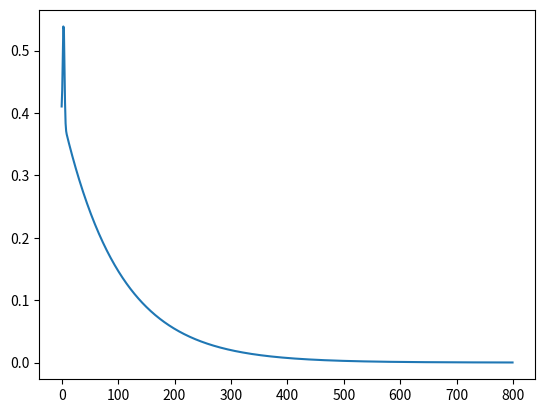
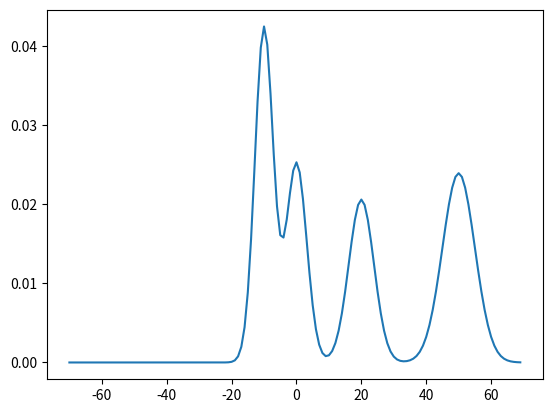
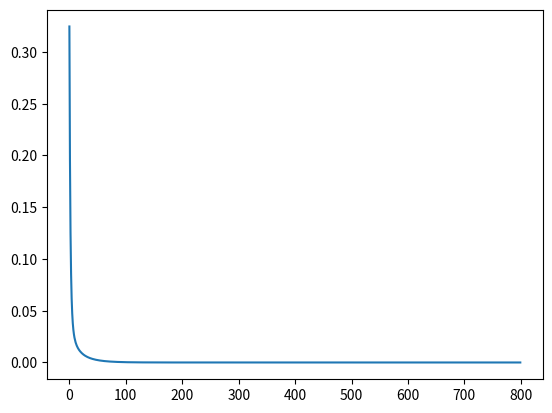
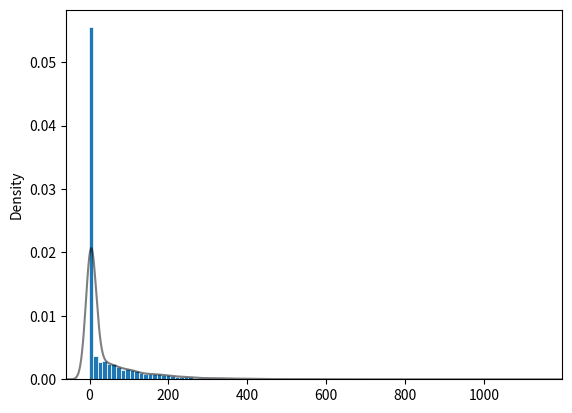
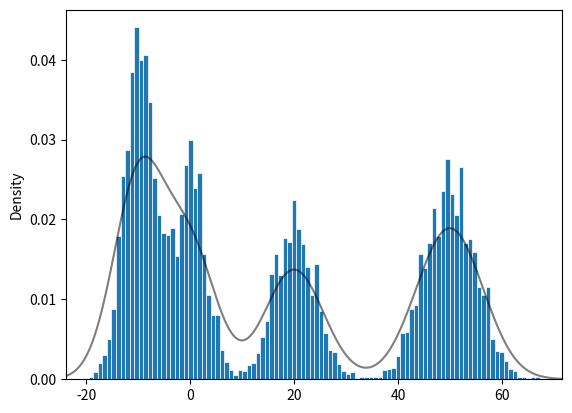
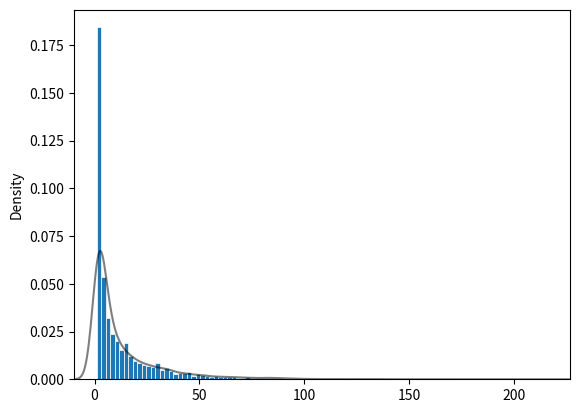

Write Python code to recreate these figures, in order.
import os.path
import random
import math
import matplotlib.pyplot as plt
import numpy as np
import pandas as pd


def gaussian_pdf(x, mean, var):
    a = 1 / math.sqrt(2 * math.pi * var)
    b = math.e ** (-((x - mean)**2)/(2*var))
    return a * b


def geometric_pdf(x, p):
    return p * (1-p)**(x - 1)


def exponential_pdf(x, l):
    return math.e**(-l*x)


def pdf_1(x):
    return 0.3 * gaussian_pdf(x, 4, 2) + 0.3 * gaussian_pdf(x, 3, 2) + 0.4 * exponential_pdf(x, 0.01)


def pdf_2(x):
    return 0.2 * gaussian_pdf(x, 0, 10) + 0.2 * gaussian_pdf(x, 20, 15) + 0.3 * gaussian_pdf(x, -10, 8) + 0.3 * gaussian_pdf(x, 50, 25)


def pdf_3(x):
    return 0.2 * geometric_pdf(x, 0.1) + 0.2 * geometric_pdf(x, 0.5) + 0.2 * geometric_pdf(x, 0.3) + 0.4 * geometric_pdf(x, 0.04)


def get_bernouli_sample():
    return random.randint(0, 1)


def bernouli(p):
    rand = random.uniform(0, 1)
    if 0 <= rand < p:
        return 1
    else:
        return 0


def geometric(p):
    i = 0
    result = 0
    while not result:
        result = bernouli(p)
        i += 1

    return i


def exponential(l):
    rand = random.uniform(0, 1)
    return (-1 / l) * math.log(1 - rand)


def gausian_sample(e, var, n=2500):
    normal = 2 * math.sqrt(n) * ((sum(get_bernouli_sample() for _ in range(n)) / n) - 0.5)
    return math.sqrt(var) * normal + e


def get_sample_pdf1():
    rand = random.uniform(0, 1)

    if 0 <= rand < 0.3:
        return gausian_sample(4, 2)
    elif 0.3 <= rand < 0.6:
        return gausian_sample(3, 2)
    else:
        return geometric(0.01)

    # return 0.3 * gausian_sample(4, 2) + 0.3 * gausian_sample(3, 2) + 0.4 * geometric(0.01)


def get_sample_pdf2():
    rand = random.uniform(0, 1)
    if 0 <= rand < 0.2:
        return gausian_sample(0, 10)
    elif 0.2 <= rand < 0.4:
        return gausian_sample(20, 15)
    elif 0.4 <= rand < 0.7:
        return gausian_sample(-10, 8)
    else:
        return gausian_sample(50, 25)
    # return 0.2 * gausian_sample(0, 10) + 0.2 * gausian_sample(20, 15) + 0.3 * gausian_sample(-10, 8) + 0.3 * gausian_sample(50, 25)


def get_sample_pdf3():
    rand = random.uniform(0, 1)
    if 0 <= rand < 0.2:
        return geometric(0.1)
    elif 0.2 <= rand < 0.4:
        return geometric(0.5)
    elif 0.4 <= rand < 0.6:
        return geometric(0.3)
    else:
        return geometric(0.04)


def create_txt(samples):
    if not os.path.exists('part1'):
        os.mkdir('part1')

    file = open('part1/log.txt', 'w')
    for i in range(1, 4):
        e = np.round(np.mean(samples[i-1]), 4)
        std = np.round(np.std(samples[i-1]), 4)

        st = ''
        st = str(i) + ' ' + str(e) + ' ' + str(std) + '\n'
        file.write(st)

    file.close()


def pdf_plot(*lists):
    for i in range(1, 4):
        plt.plot(lists[i - 1][0], lists[i - 1][1])
        dir = 'part1/pdf'
        dir = dir + str(i) + '.png'
        plt.savefig(dir)
        plt.close()


def hist_plot(lists):
    for i in range(1, 4):
        df = pd.DataFrame(data=lists[i-1], columns=['a'])

        ax = df['a'].plot.hist(bins=100, density=True, edgecolor='w', linewidth=0.5)

        xlim = ax.get_xlim()

        df['a'].plot.density(color='k', alpha=0.5, ax=ax)

        ax.set_xlim(xlim)
        dir = 'part1/pdf'
        dir = dir + str(i) + '_sample.png'
        plt.savefig(dir)
        plt.close()


samples = [[], [], []]

for i in range(10000):
    samples[0].append(get_sample_pdf1())
    samples[1].append(get_sample_pdf2())
    samples[2].append(get_sample_pdf3())

create_txt(samples)

data_pdf_1 = [[i for i in range(0, 800)], []]
data_pdf_2 = [[i for i in range(-70, 70)], []]
data_pdf_3 = [[i for i in range(0, 800)], []]

for i in range(0, 800):
    data_pdf_1[1].append(pdf_1(i))
    data_pdf_3[1].append(pdf_3(i))

for i in range(-70, 70):
    data_pdf_2[1].append(pdf_2(i))


pdf_plot(data_pdf_1, data_pdf_2, data_pdf_3)

hist_plot(samples)
